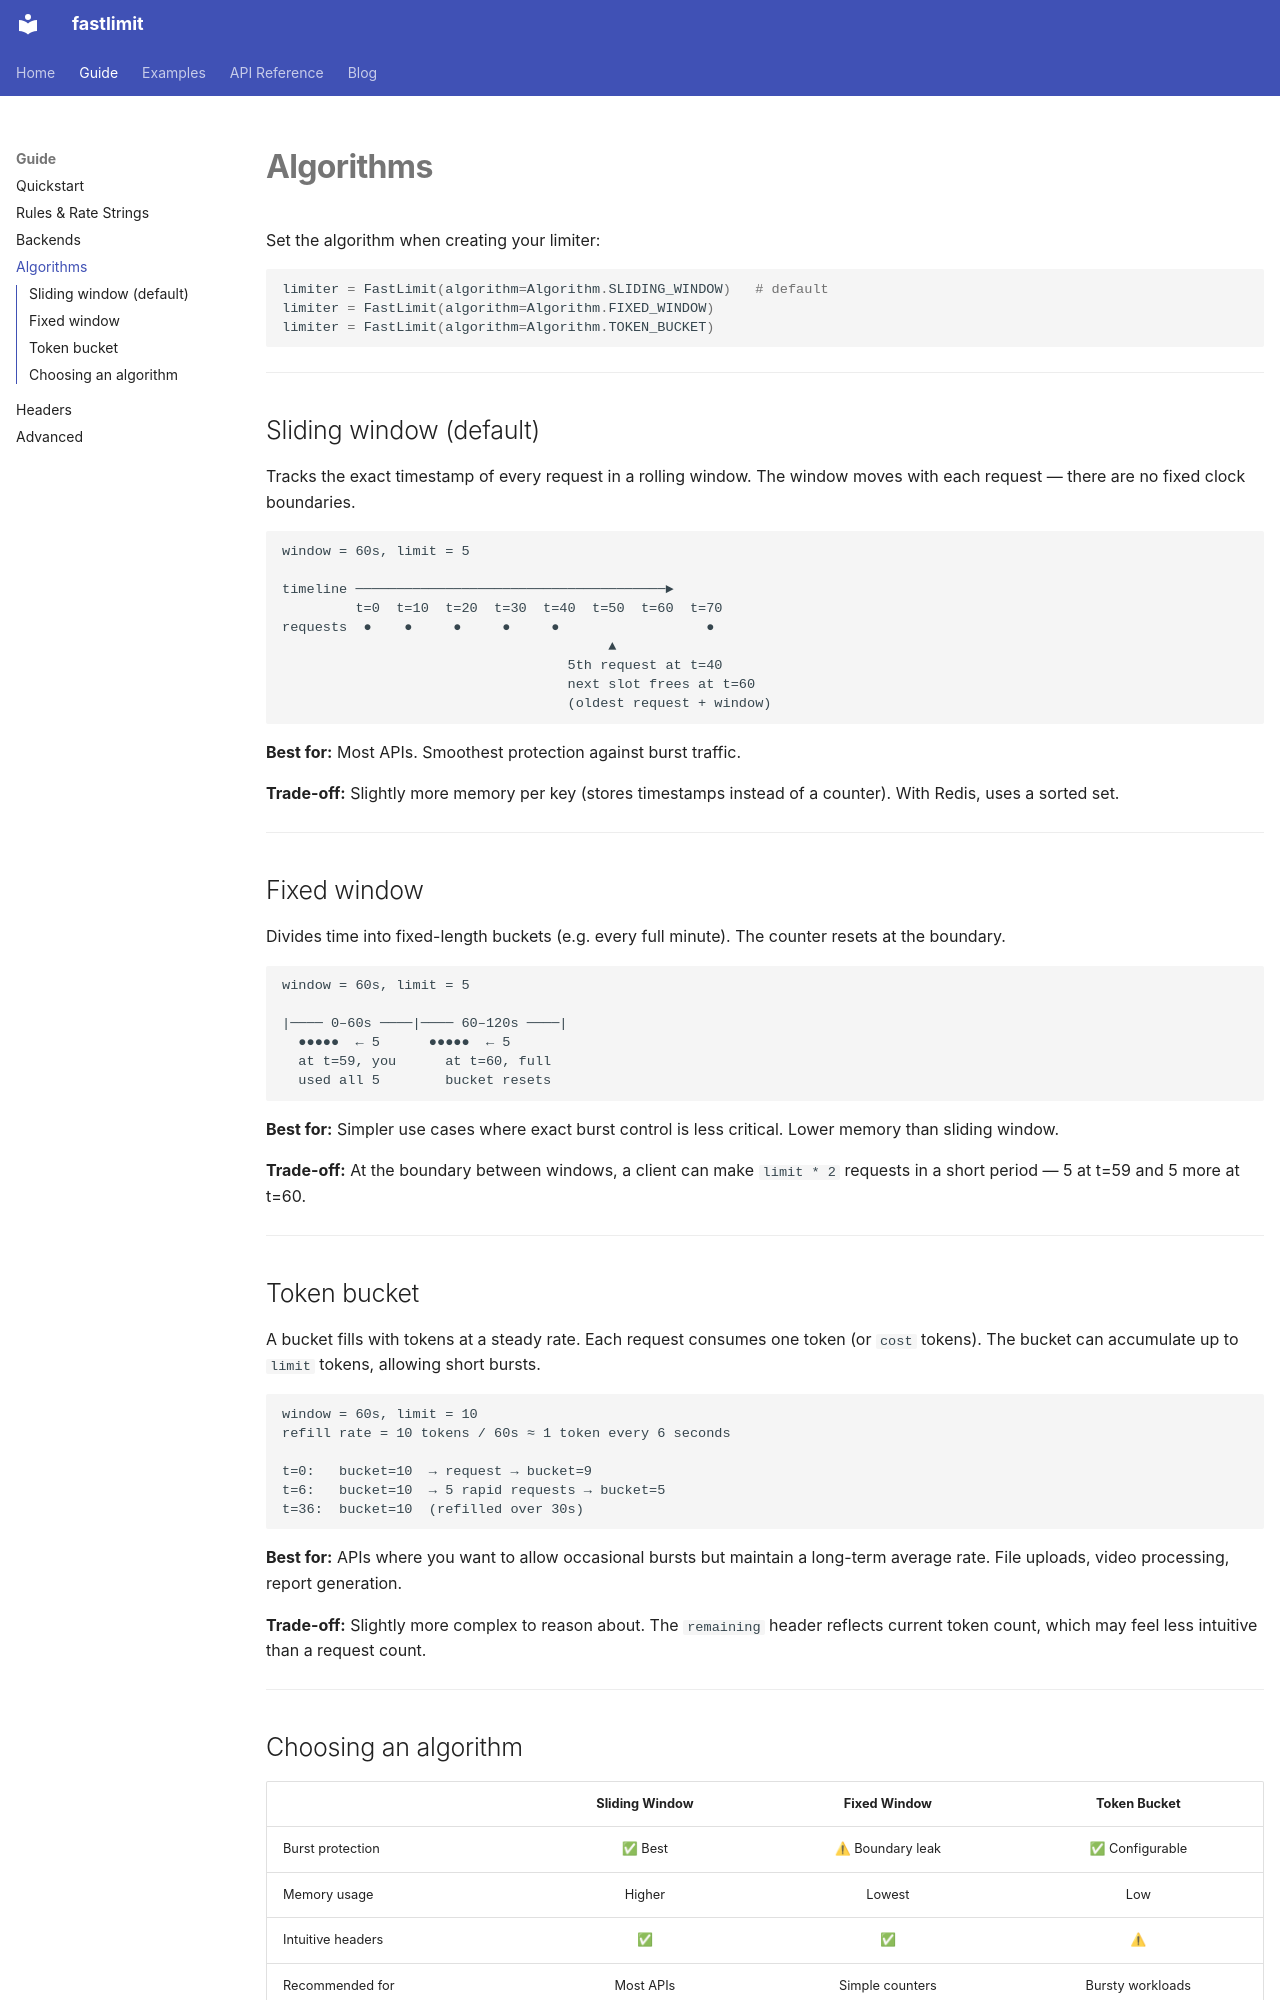

repository: Muizzyranking/fastlimit · page: guide/algorithms/index.html · generator: mkdocs

# Algorithms

Set the algorithm when creating your limiter:

```python
limiter = FastLimit(algorithm=Algorithm.SLIDING_WINDOW)   # default
limiter = FastLimit(algorithm=Algorithm.FIXED_WINDOW)
limiter = FastLimit(algorithm=Algorithm.TOKEN_BUCKET)
```

---

## Sliding window (default)

Tracks the exact timestamp of every request in a rolling window. The window moves with each request — there are no fixed clock boundaries.

```
window = 60s, limit = 5

timeline ──────────────────────────────────────►
         t=0  t=10  t=20  t=30  t=40  t=50  t=60  t=70
requests  ●    ●     ●     ●     ●                  ●
                                        ▲
                                   5th request at t=40
                                   next slot frees at t=60
                                   (oldest request + window)
```

**Best for:** Most APIs. Smoothest protection against burst traffic.

**Trade-off:** Slightly more memory per key (stores timestamps instead of a counter). With Redis, uses a sorted set.

---

## Fixed window

Divides time into fixed-length buckets (e.g. every full minute). The counter resets at the boundary.

```
window = 60s, limit = 5

|──── 0–60s ────|──── 60–120s ────|
  ●●●●●  ← 5      ●●●●●  ← 5
  at t=59, you      at t=60, full
  used all 5        bucket resets
```

**Best for:** Simpler use cases where exact burst control is less critical. Lower memory than sliding window.

**Trade-off:** At the boundary between windows, a client can make `limit * 2` requests in a short period — 5 at t=59 and 5 more at t=60.

---

## Token bucket

A bucket fills with tokens at a steady rate. Each request consumes one token (or `cost` tokens). The bucket can accumulate up to `limit` tokens, allowing short bursts.

```
window = 60s, limit = 10
refill rate = 10 tokens / 60s ≈ 1 token every 6 seconds

t=0:   bucket=10  → request → bucket=9
t=6:   bucket=10  → 5 rapid requests → bucket=5
t=36:  bucket=10  (refilled over 30s)
```

**Best for:** APIs where you want to allow occasional bursts but maintain a long-term average rate. File uploads, video processing, report generation.

**Trade-off:** Slightly more complex to reason about. The `remaining` header reflects current token count, which may feel less intuitive than a request count.

---
